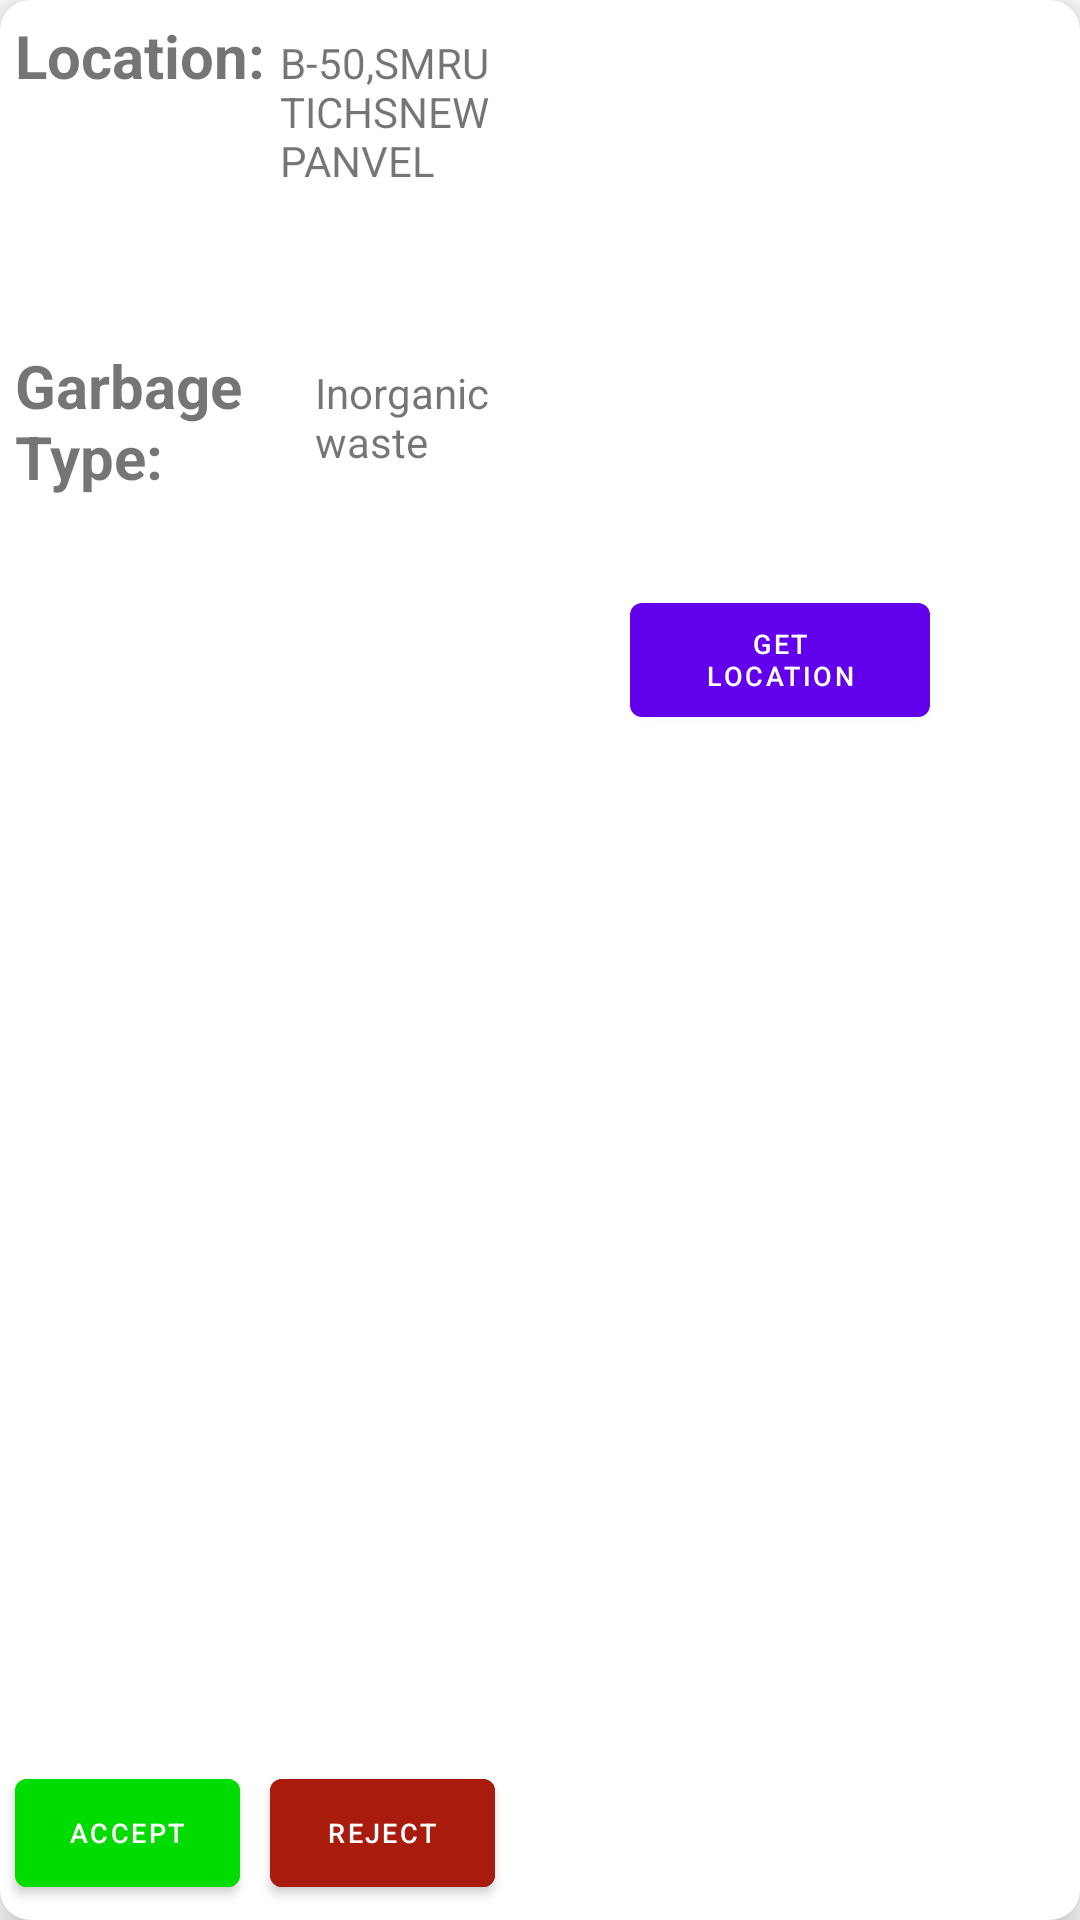

Reconstruct the res/layout file that produces this screen, plus the resources it refers to.
<!-- AndroidManifest.xml: application theme Theme.InstantGarbageDIsposal -->
<!-- res/layout/cardview_item.xml -->
<?xml version="1.0" encoding="utf-8"?>
<androidx.cardview.widget.CardView xmlns:android="http://schemas.android.com/apk/res/android"
    xmlns:tools="http://schemas.android.com/tools"
    android:layout_width="match_parent"
    android:layout_height="250dp"
    xmlns:app="http://schemas.android.com/apk/res-auto"
    app:cardElevation="8dp"
    app:cardCornerRadius="10dp"
    android:padding="10dp"
    android:layout_margin="10dp">

    <LinearLayout
        android:layout_width="200dp"
        android:layout_height="wrap_content"
        android:orientation="vertical">

        <ImageView
            android:id="@+id/submitImageView"
            android:layout_width="match_parent"
            android:layout_height="190dp"
            android:layout_gravity="center"
            android:visibility="gone"
            android:padding="10dp"
            tools:srcCompat="@tools:sample/avatars" />

        <LinearLayout
            android:padding="5dp"
            android:layout_width="200dp"
            android:layout_height="wrap_content"
            android:orientation="horizontal">

            <TextView
                android:id="@+id/locationTxtView"
                android:layout_width="wrap_content"
                android:layout_height="wrap_content"
                android:text="Location: "
                android:textStyle="bold"
                android:textSize="20sp"/>

            <TextView
                android:id="@+id/cdLocation"
                android:layout_width="wrap_content"
                android:layout_height="100dp"
                android:text="B-50,SMRUTICHSNEW PANVEL"/>
        </LinearLayout>

        <LinearLayout
            android:padding="5dp"
            android:layout_width="200dp"
            android:layout_height="wrap_content"
            android:orientation="horizontal">

            <TextView
                android:id="@+id/garbageTypeTxtView"
                android:layout_width="100dp"
                android:layout_height="wrap_content"
                android:text="Garbage Type: "
                android:textStyle="bold"
                android:textSize="20sp"/>

            <TextView
                android:id="@+id/cdGarbageType"
                android:layout_width="wrap_content"
                android:layout_height="75dp"
                android:text="Inorganic waste"/>
        </LinearLayout>




    </LinearLayout>

    <LinearLayout
        android:padding="5dp"
        android:layout_width="200dp"
        android:layout_height="match_parent"
        android:orientation="vertical"
        android:layout_gravity="end">

        <Button
            android:id="@+id/takePhotoBtn"
            android:layout_width="100dp"
            android:layout_height="50dp"
            android:gravity="center"
            android:layout_margin="15dp"
            android:layout_gravity="bottom|center"
            android:visibility="gone"
            android:foregroundGravity="bottom"
            android:text="Photo"
            android:textAlignment="center"
            android:textSize="9sp"/>


        <Button
            android:id="@+id/submitBtn"
            android:layout_width="100dp"
            android:layout_height="50dp"
            android:gravity="center"
            android:layout_margin="15dp"
            android:layout_gravity="bottom|center"
            android:visibility="gone"
            android:foregroundGravity="bottom"
            android:text="Submit"
            android:textAlignment="center"
            android:textSize="9sp"/>


        <ImageView
            android:id="@+id/cdImageView"
            android:layout_width="match_parent"
            android:layout_height="190dp"
            android:layout_gravity="center"
            android:padding="10dp"
            tools:srcCompat="@tools:sample/avatars" />

        <Button
            android:id="@+id/showLocationBtn"
            android:layout_width="100dp"
            android:layout_height="50dp"
            android:layout_gravity="center"
            android:gravity="center"
            android:layout_marginBottom="15dp"
            android:text="Get Location"
            android:textSize="9sp"/>
    </LinearLayout>

    <LinearLayout
        android:layout_gravity="bottom"
        android:layout_width="180dp"
        android:layout_height="wrap_content"
        android:orientation="horizontal">


        <Button
            android:id="@+id/acceptButton"
            android:layout_margin="5dp"
            android:backgroundTint="@color/green"
            android:layout_width="75dp"
            android:textSize="9sp"
            android:layout_height="match_parent"
            android:text="ACCEPT"/>

        <Button
            android:id="@+id/rejectButton"
            android:layout_margin="5dp"
            android:backgroundTint="@color/red"
            android:layout_width="75dp"
            android:textSize="9sp"
            android:layout_height="match_parent"
            android:text="REJECT" />


        <TextView
            android:padding="25dp"
            android:id="@+id/showTextView"
            android:layout_width="200dp"
            android:layout_height="wrap_content"
            android:textColor="@color/green"
            android:text="ACCEPTED"
            android:layout_gravity="center"
            android:visibility="gone"
            android:textStyle="bold"
            android:textSize="18sp"/>




    </LinearLayout>


</androidx.cardview.widget.CardView>
<!-- resources referenced by this layout -->
<resources>
  <color name="green">#00DC00</color>
  <color name="red">#A91B0D</color>
  <style name="Theme.InstantGarbageDIsposal" parent="Theme.MaterialComponents.DayNight.DarkActionBar">
          
          <item name="colorPrimary">@color/purple_500</item>
          <item name="colorPrimaryVariant">@color/purple_700</item>
          <item name="colorOnPrimary">@color/white</item>
          
          <item name="colorSecondary">@color/teal_200</item>
          <item name="colorSecondaryVariant">@color/teal_700</item>
          <item name="colorOnSecondary">@color/black</item>
          
          <item name="android:statusBarColor" tools:targetApi="l">?attr/colorPrimaryVariant</item>
          <item name="windowNoTitle">true</item>
          <item name="windowActionBar">false</item>
          
      </style>
  <color name="purple_500">#FF6200EE</color>
  <color name="purple_700">#FF3700B3</color>
  <color name="white">#FFFFFFFF</color>\
  <color name="teal_200">#FF03DAC5</color>
  <color name="teal_700">#FF018786</color>
  <color name="black">#FF000000</color>
</resources>
